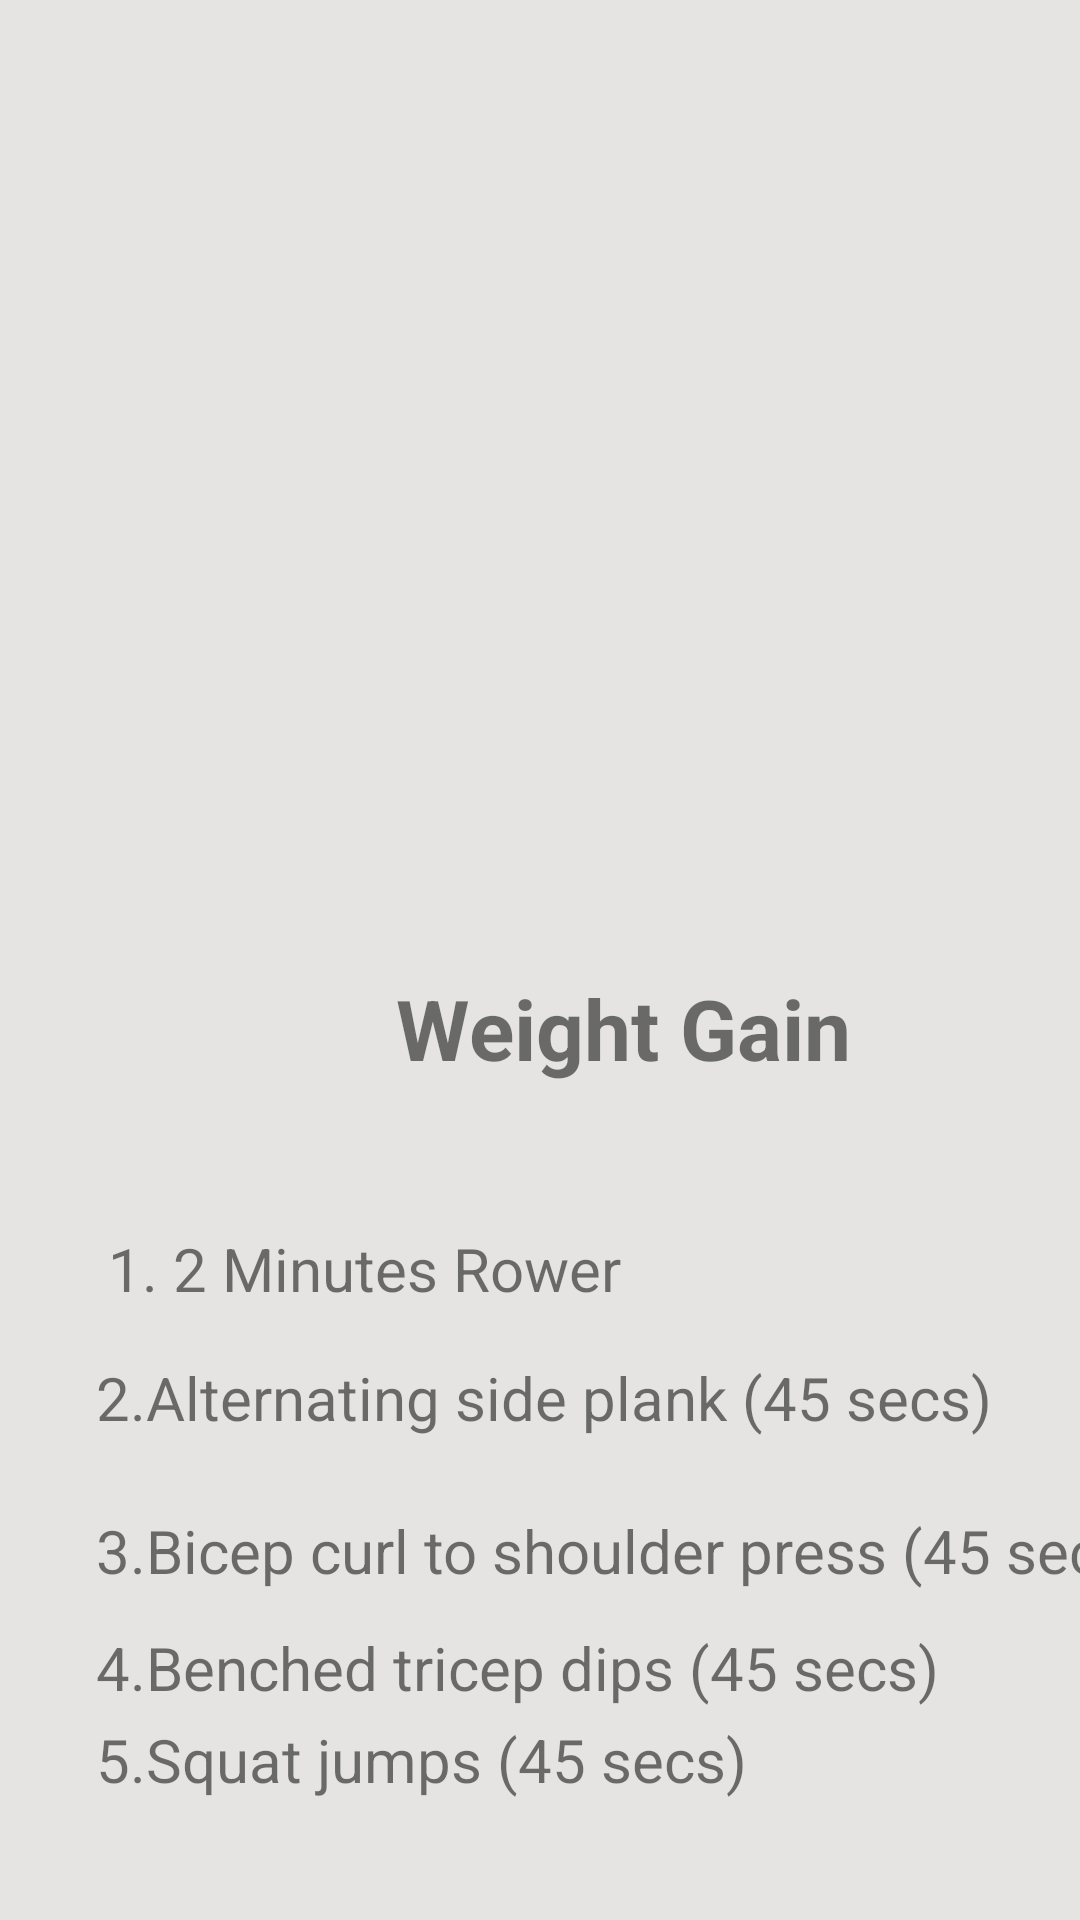

Here is an Android app screen rendered from its layout file. Give the layout XML and the strings, colors and styles it references.
<!-- AndroidManifest.xml: application theme Theme.Fit -->
<!-- res/layout/activity_main3pasi.xml -->
<?xml version="1.0" encoding="utf-8"?>
<androidx.constraintlayout.widget.ConstraintLayout xmlns:android="http://schemas.android.com/apk/res/android"
    xmlns:app="http://schemas.android.com/apk/res-auto"
    xmlns:tools="http://schemas.android.com/tools"
    android:layout_width="match_parent"
    android:layout_height="match_parent"
    android:background="@color/Platinum"
    android:backgroundTint="@color/Platinum"
    tools:context="com.example.fit.MainActivity3pasi">

    <ImageView
        android:id="@+id/imageView2"
        android:layout_width="wrap_content"
        android:layout_height="276dp"
        android:contentDescription="@string/todo"
        android:scaleType="fitXY"
        app:layout_constraintEnd_toEndOf="parent"
        app:layout_constraintHorizontal_bias="0.5"
        app:layout_constraintStart_toStartOf="parent"
        app:layout_constraintTop_toTopOf="parent"
        app:srcCompat="@drawable/gym3" />

    <TextView
        android:id="@+id/c1"
        android:layout_width="wrap_content"
        android:layout_height="wrap_content"
        android:layout_marginStart="132dp"
        android:layout_marginTop="48dp"
        android:text="@string/a1"
        android:textSize="28sp"
        android:textStyle="bold"
        app:layout_constraintStart_toStartOf="parent"
        app:layout_constraintTop_toBottomOf="@+id/imageView2" />

    <TextView
        android:id="@+id/C2"
        android:layout_width="wrap_content"
        android:layout_height="wrap_content"
        android:layout_marginStart="36dp"
        android:layout_marginTop="48dp"
        android:text="1. 2 Minutes Rower"
        android:textSize="20sp"
        app:layout_constraintStart_toStartOf="parent"
        app:layout_constraintTop_toBottomOf="@+id/c1" />

    <TextView
        android:id="@+id/C3"
        android:layout_width="wrap_content"
        android:layout_height="wrap_content"
        android:layout_marginStart="32dp"
        android:layout_marginTop="16dp"
        android:text="2.Alternating side plank (45 secs)"
        android:textSize="20sp"
        app:layout_constraintStart_toStartOf="parent"
        app:layout_constraintTop_toBottomOf="@+id/C2" />

    <TextView
        android:id="@+id/C4"
        android:layout_width="wrap_content"
        android:layout_height="wrap_content"
        android:layout_marginStart="32dp"
        android:layout_marginTop="24dp"
        android:text="3.Bicep curl to shoulder press (45 secs)"
        android:textSize="20sp"
        app:layout_constraintStart_toStartOf="parent"
        app:layout_constraintTop_toBottomOf="@+id/C3" />

    <TextView
        android:id="@+id/C5"
        android:layout_width="350dp"
        android:layout_height="28dp"
        android:layout_marginStart="32dp"
        android:layout_marginTop="12dp"
        android:text="4.Benched tricep dips (45 secs)"
        android:textSize="20sp"
        app:layout_constraintStart_toStartOf="parent"
        app:layout_constraintTop_toBottomOf="@+id/C4" />

    <TextView
        android:id="@+id/C6"
        android:layout_width="wrap_content"
        android:layout_height="wrap_content"
        android:layout_marginStart="32dp"
        android:layout_marginBottom="20dp"
        android:text="5.Squat jumps (45 secs)"
        android:textSize="20sp"
        app:layout_constraintBottom_toBottomOf="parent"
        app:layout_constraintEnd_toEndOf="parent"
        app:layout_constraintHorizontal_bias="0.0"
        app:layout_constraintStart_toStartOf="parent"
        app:layout_constraintTop_toBottomOf="@+id/C5"
        app:layout_constraintVertical_bias="0.116" />

</androidx.constraintlayout.widget.ConstraintLayout>
<!-- resources referenced by this layout -->
<resources>
  <color name="Platinum">#FFE5E4E2</color>
  <string name="a1">Weight Gain</string>
  <string name="todo">TODO</string>
  <style name="Theme.Fit" parent="Theme.MaterialComponents.DayNight.NoActionBar">
          
          <item name="colorPrimary">@color/purple_500</item>
          <item name="colorPrimaryVariant">@color/purple_700</item>
          <item name="colorOnPrimary">@color/white</item>
          
          <item name="colorSecondary">@color/teal_200</item>
          <item name="colorSecondaryVariant">@color/teal_700</item>
          <item name="colorOnSecondary">@color/black</item>
          
          <item name="android:statusBarColor" tools:targetApi="l">?attr/colorPrimaryVariant</item>
          
      </style>
  <color name="purple_500">#FF6200EE</color>
  <color name="purple_700">#FF3700B3</color>
  <color name="white">#FFFFFFFF</color>
  <color name="teal_200">#FF03DAC5</color>
  <color name="teal_700">#FF018786</color>
  <color name="black">#FF000000</color>
</resources>
